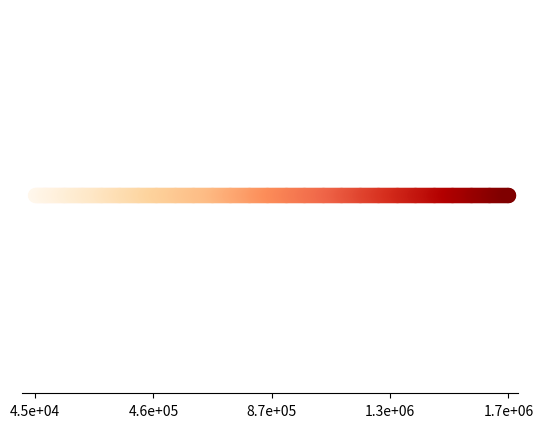

Source code (Python):
import matplotlib.pyplot as plt
import numpy as np
from matplotlib.colors import Normalize
from matplotlib.ticker import FuncFormatter

# Sample data for binary_change with a range for demonstration
binary_change = np.linspace(45000, 1700000, 500)  # Example range for demonstration

# Define deposit data for indexing
deposit_data = {'deposit_start_idx': 0, 'deposit_end_idx': len(binary_change)}

# Get the colormap (OrRd)
cmap = plt.get_cmap('OrRd')

# Normalize the binary_change values
norm = Normalize(vmin=45000, vmax=1700000)  # Use the same range for normalization

# Create a figure and axis
fig, ax = plt.subplots()

# Plot bead-like segments using circular markers
num_beads = len(binary_change[deposit_data['deposit_start_idx']:deposit_data['deposit_end_idx']])
x_positions = np.arange(num_beads)  # x positions based on index

for i in range(num_beads):
    # Normalize the value to get a color from the colormap
    color = cmap(norm(binary_change[i + deposit_data['deposit_start_idx']]))
    
    # Plot each bead as a circular marker with specific color
    ax.plot(binary_change[i], 0, 'o', color=color, markersize=10)  # Directly using the index for x

# Set limits for the plot to fit all beads
ax.set_xlim(-1, np.max(binary_change)*1.02)  # x limits to fit all beads
ax.set_ylim(-0.5, 0.5)  # Bring the y-limits closer together

# Define desired min and max tick values
min_tick_value = 45000
max_tick_value = 1700000

# Create tick positions based on the desired range
num_ticks = 5
tick_positions = np.linspace(min_tick_value, max_tick_value, num_ticks)  # Use your actual range

# Set tick marks and labels
ax.set_xticks(tick_positions)

# Create a formatter function for scientific notation
def scientific(x, pos):
    return f'{x:.1e}'  # Format to scientific notation

# Set the formatter for the x-axis
ax.xaxis.set_major_formatter(FuncFormatter(scientific))

# Move ticks closer to the beads by adjusting their vertical position
ax.tick_params(axis='x', pad=5)  # Decrease padding to move ticks closer to the line

# Adjust the axis appearance
ax.spines['top'].set_visible(False)
ax.spines['right'].set_visible(False)
ax.spines['left'].set_visible(False)
ax.spines['bottom'].set_position(('outward', 10))  # Move the bottom spine down slightly

# Remove the y-axis
ax.get_yaxis().set_visible(False)

# Display the plot
plt.show()
